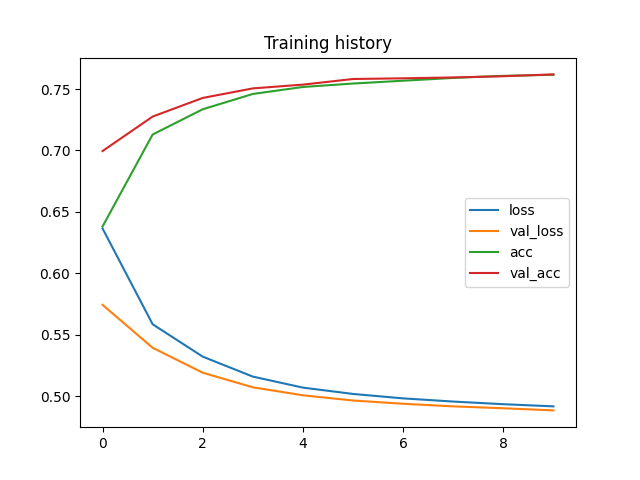

Data behind this chart, as committed beside it:
loss, val_loss, acc, val_acc
0.6365, 0.5743, 0.6381, 0.6995
0.5584, 0.5393, 0.713, 0.7276
0.5321, 0.519, 0.7335, 0.7428
0.5158, 0.5071, 0.746, 0.7505
0.5068, 0.5006, 0.7517, 0.7536
0.5017, 0.4964, 0.7545, 0.7582
0.4981, 0.4937, 0.7568, 0.7587
0.4955, 0.4916, 0.7591, 0.7595
0.4933, 0.49, 0.7608, 0.7604
0.4916, 0.4883, 0.7616, 0.7619
